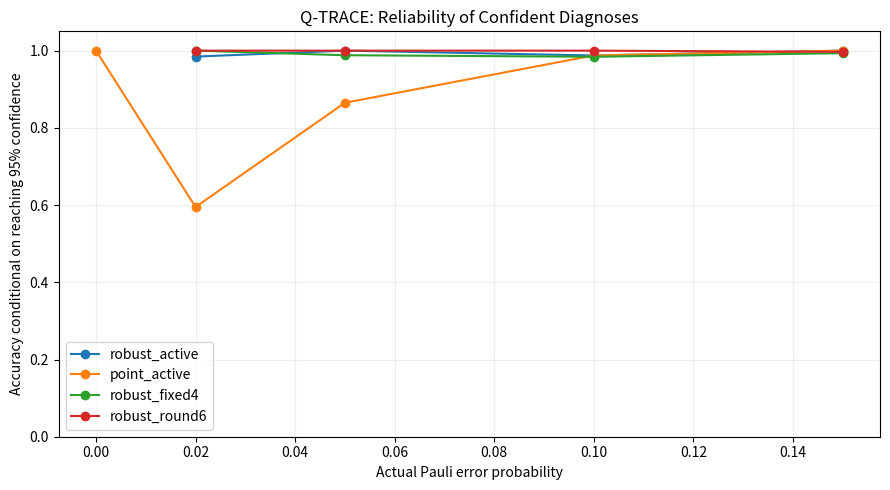

Source code (Python):

"""
Q-TRACE | Mission 05
Uncertainty-Aware Bayesian Quantum Fault Diagnosis

Compare point-estimate Bayesian inference against
joint Bayesian inference over fault identity and
unknown Pauli error probability.

Measurement outcomes are synthetic binomial samples.
"""

from pathlib import Path

import matplotlib.pyplot as plt
import numpy as np
import pandas as pd
from scipy.special import xlogy
from scipy.stats import binom


# ============================================================
# 1. EXPERIMENT CONFIGURATION
# ============================================================

FAULTS = ["None", "X0", "X1", "Z0", "Z1"]

PROBES = [
    "bell_ZZ", "bell_XX",
    "zero_Z0", "zero_Z1",
    "plus_X0", "plus_X1",
]

SENS = np.array([
    [0, 1, 1, 0, 0],
    [0, 0, 0, 1, 1],
    [0, 1, 0, 0, 0],
    [0, 0, 1, 0, 0],
    [0, 0, 0, 1, 0],
    [0, 0, 0, 0, 1],
])

BATCH = 16
BUDGET = 192
TRIALS = 80
THRESHOLD = 0.95
SEED = 2026

# Candidate rates used by the robust Bayesian model.
RATES_GRID = np.array([0.01, 0.03, 0.05, 0.10, 0.20])

# Includes out-of-grid rates to test generalization.
TRUE_RATES = [0.0, 0.02, 0.05, 0.10, 0.15]

POLICIES = [
    "robust_active",
    "point_active",
    "robust_fixed4",
    "robust_round6",
]


# ============================================================
# 2. JOINT BAYESIAN MODEL
# ============================================================

# First state = no fault.
# Remaining states = (fault identity, error probability).

state_fault = np.r_[
    0,
    np.repeat(np.arange(1, 5), len(RATES_GRID))
]

state_rate = np.r_[
    0.0,
    np.tile(RATES_GRID, 4)
]

# Equal prior mass for each of the five fault identities.
# Spread each fault's mass across candidate error rates.

robust_prior = np.r_[
    0.2,
    np.full(
        4 * len(RATES_GRID),
        0.2 / len(RATES_GRID)
    )
]

point_prior = np.full(5, 0.2)

# Marginalization matrices:
# joint posterior -> posterior over five fault identities.

MAP_ROBUST = np.eye(5)[state_fault]
MAP_POINT = np.eye(5)

COUNTS = np.arange(BATCH + 1)[None, :, None]

ROBUST_LIKE = binom.pmf(
    COUNTS,
    BATCH,
    (
        SENS[:, state_fault] * state_rate[None, :]
    )[:, None, :]
)

POINT_LIKE = binom.pmf(
    COUNTS,
    BATCH,
    (SENS * 0.10)[:, None, :]
)

assert np.isclose(robust_prior.sum(), 1.0)
assert ROBUST_LIKE.shape == (
    len(PROBES), BATCH + 1, len(state_fault)
)


# ============================================================
# 3. INFORMATION GAIN ABOUT FAULT IDENTITY
# ============================================================

def row_entropy(probabilities):
    return -np.sum(
        xlogy(probabilities, probabilities),
        axis=-1,
    )


def information_gain(prior, likelihood, mapping):
    """
    Expected entropy reduction in fault identity,
    marginalizing over unknown error probabilities.
    """

    predictive = likelihood @ prior
    valid = predictive > 1e-15

    posterior = (
        likelihood[valid] * prior[None, :]
    ) / predictive[valid, None]

    fault_posterior = posterior @ mapping

    current_entropy = float(
        row_entropy(prior @ mapping)
    )

    expected_entropy = float(
        predictive[valid] @ row_entropy(fault_posterior)
    )

    return current_entropy - expected_entropy


# ============================================================
# 4. ONE DIAGNOSIS TRIAL
# ============================================================

def simulate(policy, truth, actual_rate, uniforms):

    robust = policy != "point_active"

    prior = (
        robust_prior.copy()
        if robust else point_prior.copy()
    )

    likelihoods = (
        ROBUST_LIKE if robust else POINT_LIKE
    )

    mapping = (
        MAP_ROBUST if robust else MAP_POINT
    )

    first_stop_shots = None
    first_stop_correct = np.nan
    accuracy64 = 0

    for step in range(BUDGET // BATCH):

        # Select probe.

        if policy in ("robust_active", "point_active"):

            scores = [
                information_gain(
                    prior, likelihoods[i], mapping
                )
                for i in range(len(PROBES))
            ]

            probe = int(np.argmax(scores))

        elif policy == "robust_fixed4":

            probe = [0, 1, 2, 4][step % 4]

        else:

            probe = step % len(PROBES)

        # Generate quantum measurement outcomes from
        # the actual error probability.

        probability = (
            SENS[probe, truth] * actual_rate
        )

        negative_count = int(
            np.sum(uniforms[step] < probability)
        )

        # Bayesian update.

        prior *= likelihoods[probe, negative_count]
        prior /= prior.sum()

        # Marginalize over error strength.

        fault_posterior = prior @ mapping

        prediction = int(np.argmax(fault_posterior))
        shots = (step + 1) * BATCH

        if shots == 64:
            accuracy64 = int(prediction == truth)

        # Record the first confidence-threshold crossing.
        # The experiment continues for fixed-budget evaluation.

        if (
            first_stop_shots is None
            and fault_posterior.max() >= THRESHOLD
        ):
            first_stop_shots = shots
            first_stop_correct = int(
                prediction == truth
            )

    accuracy192 = int(
        np.argmax(fault_posterior) == truth
    )

    one_hot = np.eye(5)[truth]

    brier = float(
        np.sum((fault_posterior - one_hot) ** 2)
    )

    return {
        "accuracy64": accuracy64,
        "accuracy192": accuracy192,

        "reached_confidence": int(
            first_stop_shots is not None
        ),

        "accuracy_at_first_confidence":
            first_stop_correct,

        "shots_to_confidence_or_cap":
            first_stop_shots or BUDGET,

        "brier192": brier,
    }


# ============================================================
# 5. MONTE CARLO BENCHMARK
# ============================================================

def main():

    rng = np.random.default_rng(SEED)
    rows = []

    for rate in TRUE_RATES:

        # At p=0, all faults have zero physical effect.
        # Treat this as the "None" scenario rather than
        # five artificially distinct labels.

        scenarios = (
            [0] if rate == 0
            else list(range(len(FAULTS)))
        )

        for fault in scenarios:

            actual_rate = (
                0.0 if fault == 0 else rate
            )

            for repeat in range(TRIALS):

                # Shared random numbers across policies.

                uniforms = rng.random(
                    (BUDGET // BATCH, BATCH)
                )

                for policy in POLICIES:

                    metrics = simulate(
                        policy,
                        fault,
                        actual_rate,
                        uniforms,
                    )

                    rows.append({
                        "true_rate": rate,
                        "fault": FAULTS[fault],
                        "repeat": repeat,
                        "policy": policy,
                        **metrics,
                    })

    df = pd.DataFrame(rows)

    summary = df.groupby(
        ["true_rate", "policy"]
    ).agg(
        accuracy64=("accuracy64", "mean"),
        accuracy192=("accuracy192", "mean"),
        stop_coverage=("reached_confidence", "mean"),
        stop_accuracy=(
            "accuracy_at_first_confidence", "mean"
        ),
        stop_shots=(
            "shots_to_confidence_or_cap", "mean"
        ),
        brier192=("brier192", "mean"),
    ).reset_index()

    print("\n=== Q-TRACE MISSION 05 ===")
    print("Uncertainty-Aware Bayesian Diagnosis")
    print("Budget:", BUDGET)
    print("Trials per scenario:", TRIALS)

    print("\n=== BENCHMARK ===")
    print(summary.round(3).to_string(index=False))

    output = Path("results")
    output.mkdir(exist_ok=True)

    df.to_csv(
        output / "mission05_trials.csv",
        index=False,
    )

    summary.to_csv(
        output / "mission05_summary.csv",
        index=False,
    )

    # --------------------------------------------------------
    # Plot correctness at the first confidence crossing
    # --------------------------------------------------------

    fig, ax = plt.subplots(figsize=(9, 5))

    for policy in POLICIES:

        subset = summary[
            summary["policy"] == policy
        ]

        ax.plot(
            subset["true_rate"],
            subset["stop_accuracy"],
            marker="o",
            label=policy,
        )

    ax.set(
        xlabel="Actual Pauli error probability",
        ylabel="Accuracy conditional on reaching 95% confidence",
        title="Q-TRACE: Reliability of Confident Diagnoses",
        ylim=(0, 1.05),
    )

    ax.grid(alpha=0.2)
    ax.legend()
    fig.tight_layout()

    fig.savefig(
        output / "mission05_stopping_accuracy.png",
        dpi=180,
    )

    plt.close(fig)

    print("\nSaved results/mission05_*")
    print(
        "NOTE: Synthetic data, not Aer or hardware data."
    )
    print(
        "Missing stop_accuracy = no trials reached confidence."
    )


if __name__ == "__main__":
    main()
